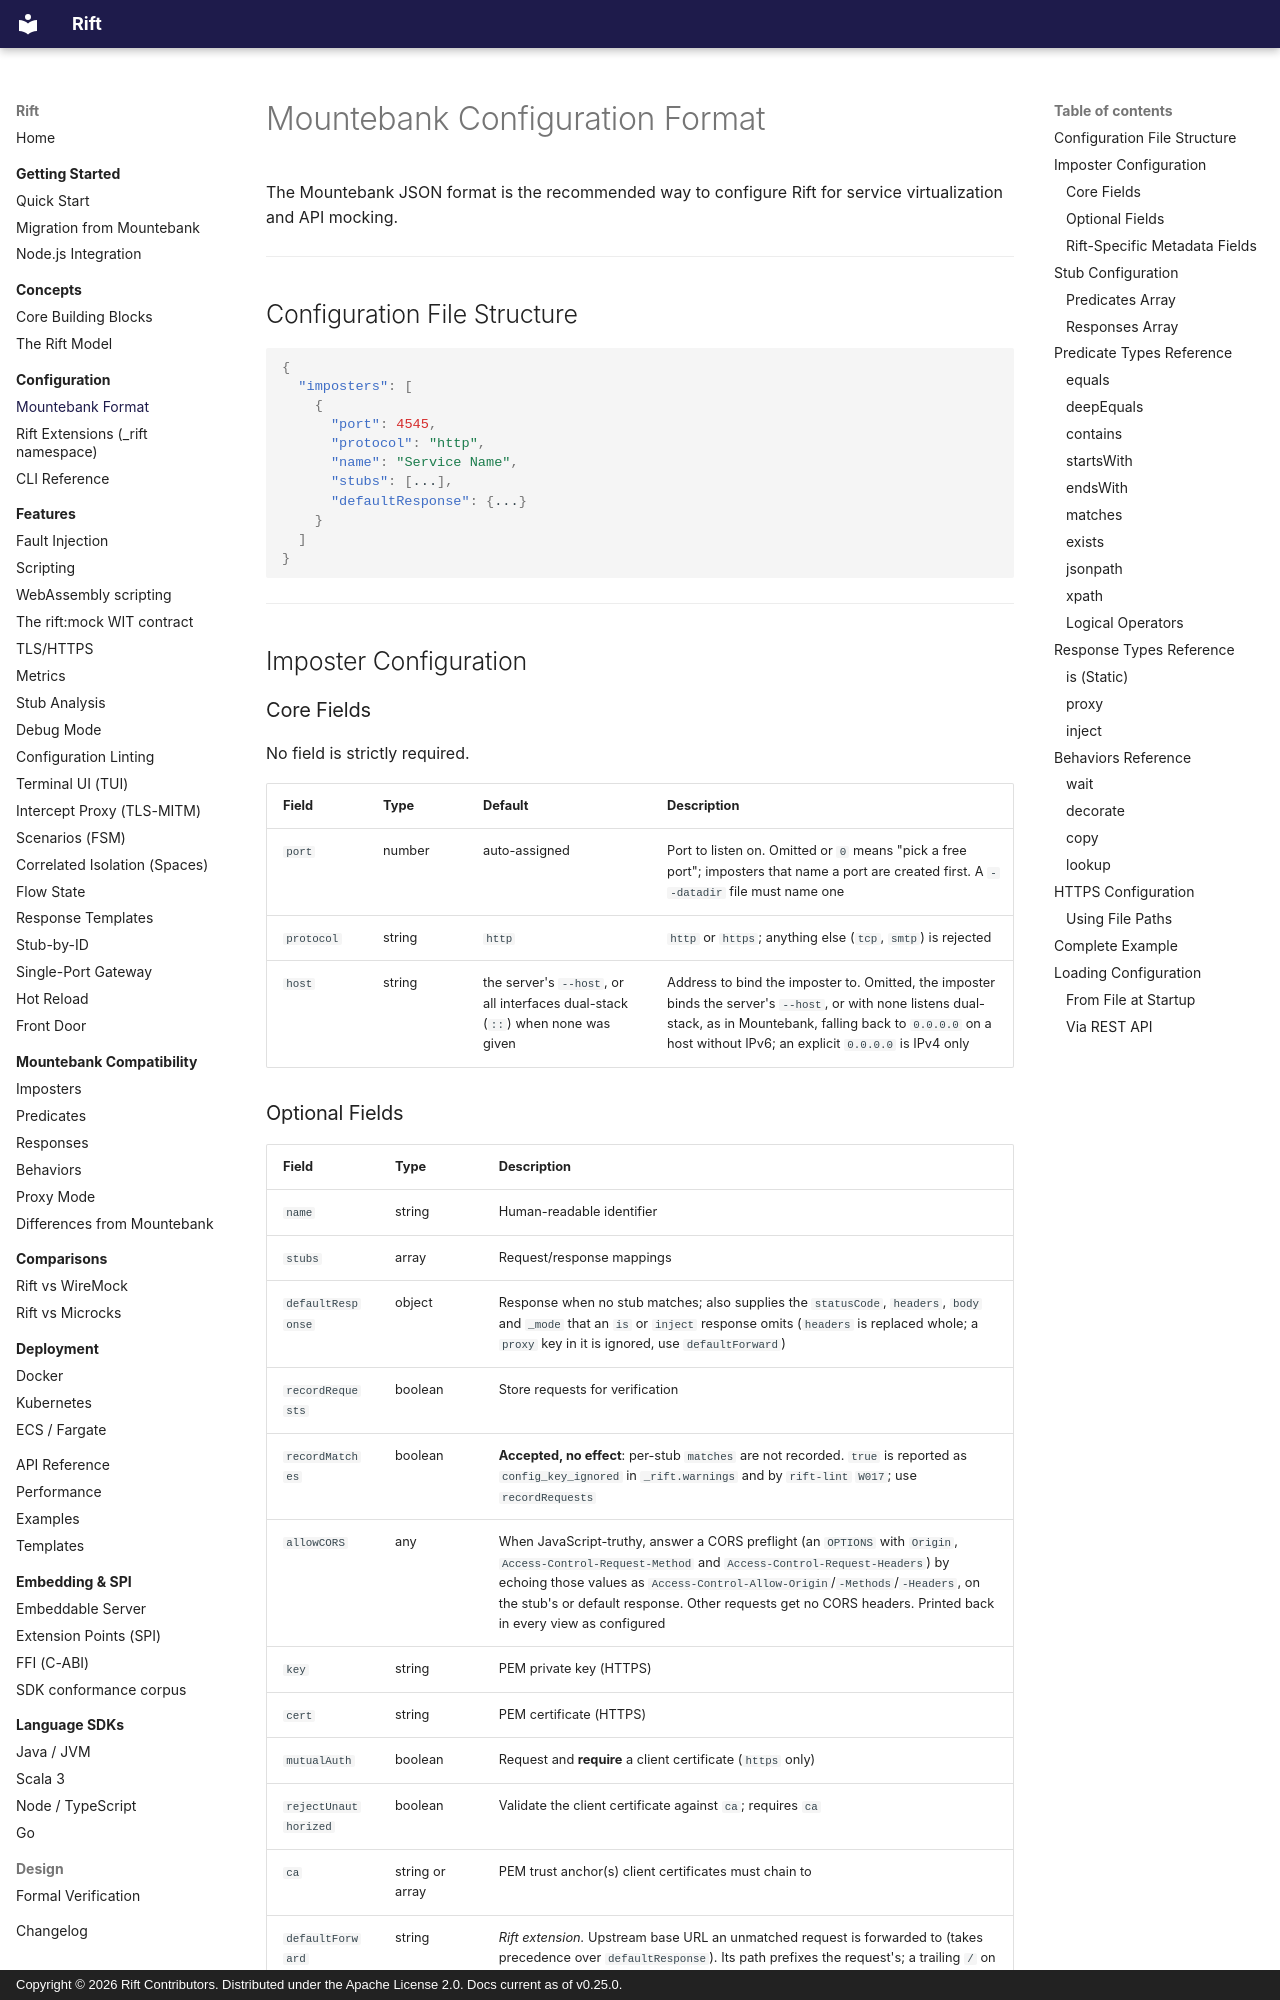

repository: achird-labs/rift · page: configuration/mountebank/index.html · generator: mkdocs · copyright: Copyright © 2026 Rift Contributors. Distributed under the Apache License 2.0. Docs current as of v0.25.0.

---
title: Mountebank Format
---

# Mountebank Configuration Format

The Mountebank JSON format is the recommended way to configure Rift for service virtualization and API mocking.

---

## Configuration File Structure

```json
{
  "imposters": [
    {
      "port": 4545,
      "protocol": "http",
      "name": "Service Name",
      "stubs": [...],
      "defaultResponse": {...}
    }
  ]
}
```

---

## Imposter Configuration

### Core Fields

No field is strictly required.

| Field | Type | Default | Description |
|:------|:-----|:--------|:------------|
| `port` | number | auto-assigned | Port to listen on. Omitted or `0` means "pick a free port"; imposters that name a port are created first. A `--datadir` file must name one |
| `protocol` | string | `http` | `http` or `https`; anything else (`tcp`, `smtp`) is rejected |
| `host` | string | the server's `--host`, or all interfaces dual-stack (`::`) when none was given | Address to bind the imposter to. Omitted, the imposter binds the server's `--host`, or with none listens dual-stack, as in Mountebank, falling back to `0.0.0.0` on a host without IPv6; an explicit `0.0.0.0` is IPv4 only |
